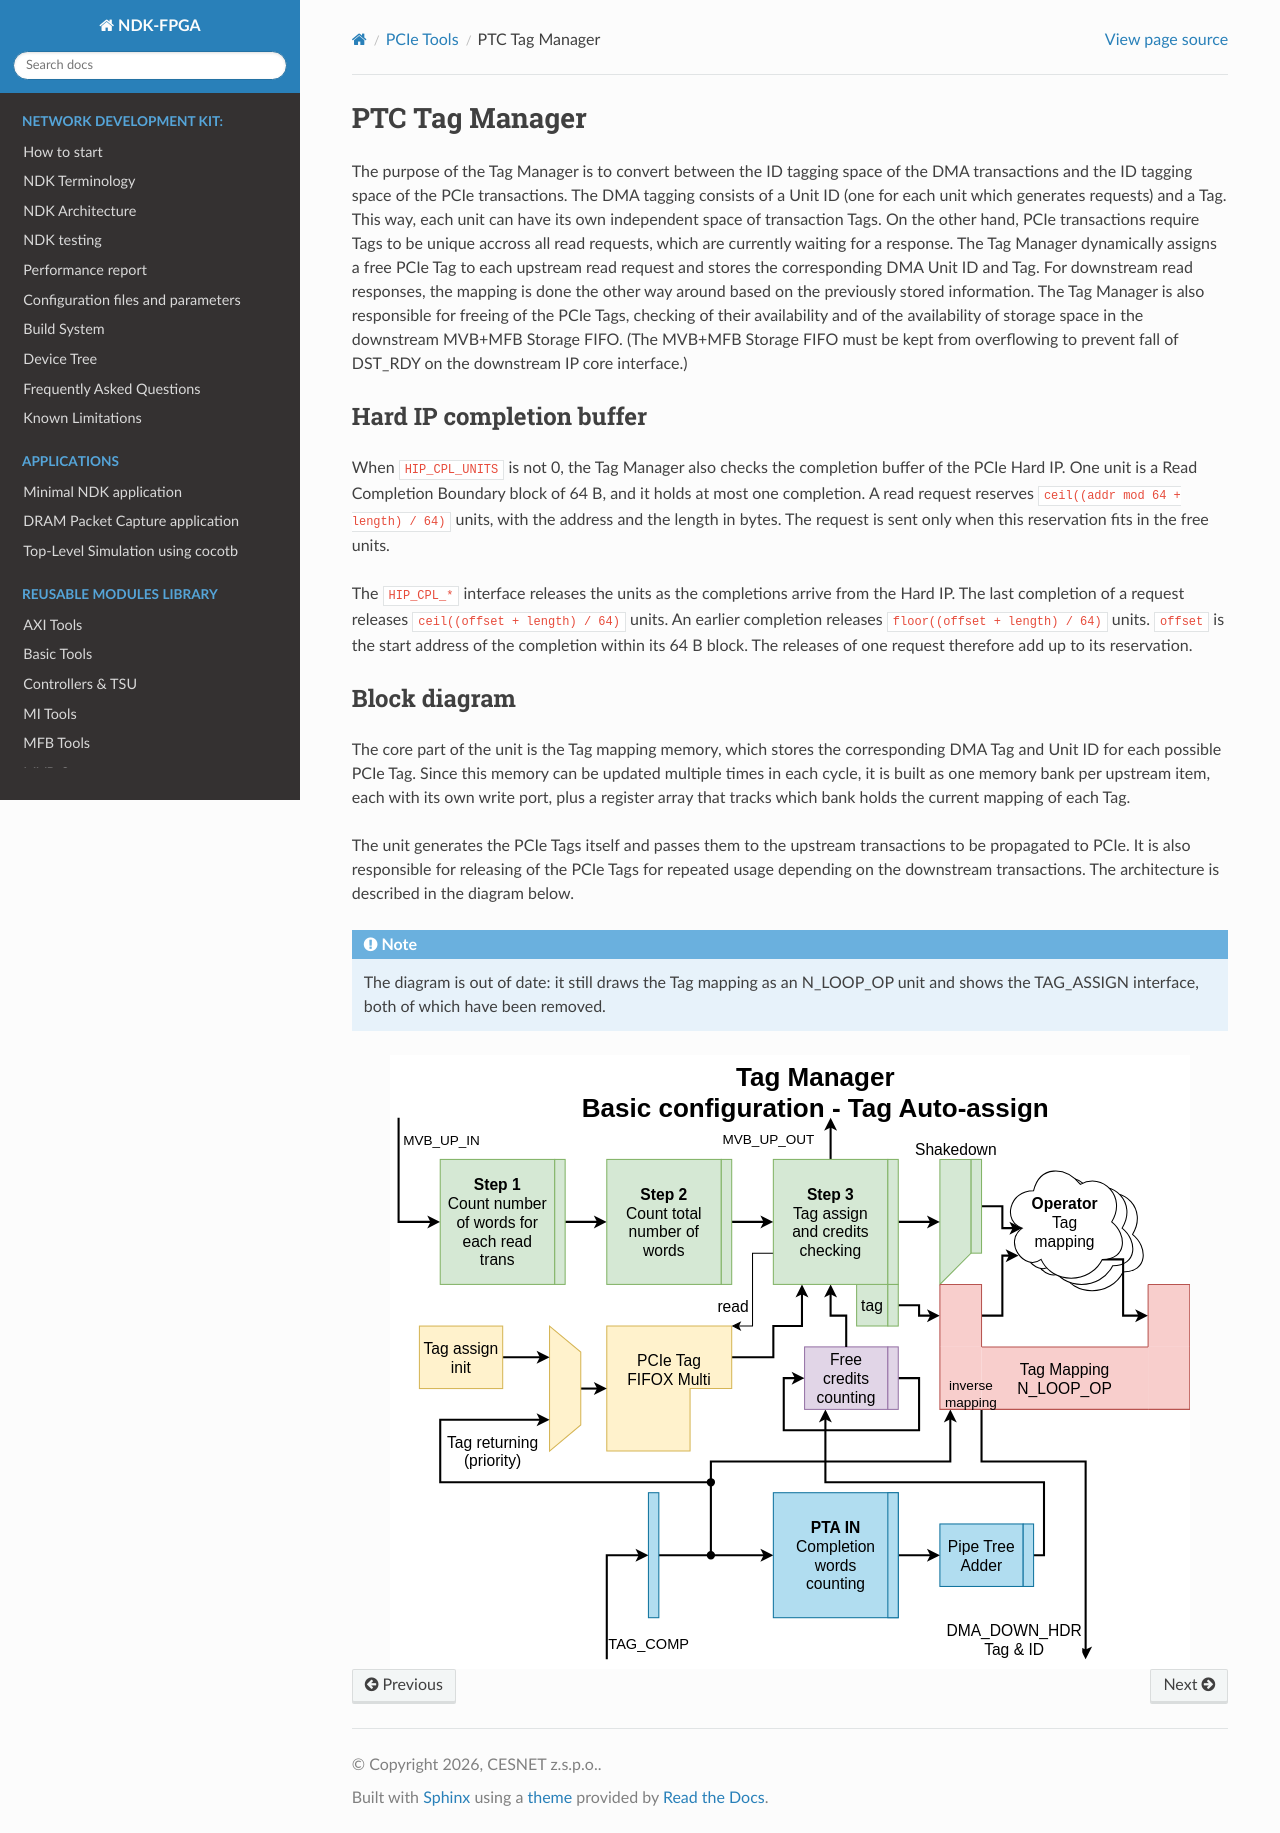

repository: CESNET/ndk-fpga · page: devel/comp/pcie/ptc/comp/tag_manager/readme.html · generator: sphinx

.. _ptc_tag_manager:

PTC Tag Manager
---------------

The purpose of the Tag Manager is to convert between the ID tagging space of the DMA transactions and the ID tagging space of the PCIe transactions.
The DMA tagging consists of a Unit ID (one for each unit which generates requests) and a Tag.
This way, each unit can have its own independent space of transaction Tags.
On the other hand, PCIe transactions require Tags to be unique accross all read requests, which are currently waiting for a response.
The Tag Manager dynamically assigns a free PCIe Tag to each upstream read request and stores the corresponding DMA Unit ID and Tag.
For downstream read responses, the mapping is done the other way around based on the previously stored information.
The Tag Manager is also responsible for freeing of the PCIe Tags, checking of their availability and of the availability of storage space in the downstream MVB+MFB Storage FIFO.
(The MVB+MFB Storage FIFO must be kept from overflowing to prevent fall of DST_RDY on the downstream IP core interface.)

Hard IP completion buffer
^^^^^^^^^^^^^^^^^^^^^^^^^

When ``HIP_CPL_UNITS`` is not 0, the Tag Manager also checks the completion buffer of the PCIe Hard IP.
One unit is a Read Completion Boundary block of 64 B, and it holds at most one completion.
A read request reserves ``ceil((addr mod 64 + length) / 64)`` units, with the address and the length in bytes.
The request is sent only when this reservation fits in the free units.

The ``HIP_CPL_*`` interface releases the units as the completions arrive from the Hard IP.
The last completion of a request releases ``ceil((offset + length) / 64)`` units.
An earlier completion releases ``floor((offset + length) / 64)`` units.
``offset`` is the start address of the completion within its 64 B block.
The releases of one request therefore add up to its reservation.

Block diagram
^^^^^^^^^^^^^

The core part of the unit is the Tag mapping memory, which stores the corresponding DMA Tag and Unit ID for each possible PCIe Tag.
Since this memory can be updated multiple times in each cycle, it is built as one memory bank per upstream item, each with its own write port, plus a register array that tracks which bank holds the current mapping of each Tag.

The unit generates the PCIe Tags itself and passes them to the upstream transactions to be propagated to PCIe.
It is also responsible for releasing of the PCIe Tags for repeated usage depending on the downstream transactions.
The architecture is described in the diagram below.

.. note::

    The diagram is out of date: it still draws the Tag mapping as an N_LOOP_OP unit and shows the TAG_ASSIGN interface, both of which have been removed.

.. _ptc_tag_manager_diag_assign:

.. image:: doc/ptc_tag_manager.svg
      :align: center
      :width: 100 %
      :alt:
